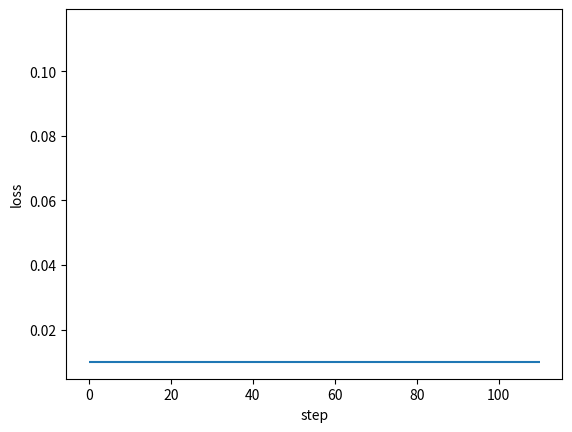

This figure's Python source: (Note: this script raises an exception after producing the figure.)

import numpy as np
from matplotlib import pyplot as plt


def sigmoid(x):
    return 1 / (1 + np.exp(-1 * x))


class DenseLayer:
    

    def __init__(
        self, units, activation=None, learning_rate=None, is_input_layer=False
    ):
        
        self.units = units
        self.weight = None
        self.bias = None
        self.activation = activation
        if learning_rate is None:
            learning_rate = 0.3
        self.learn_rate = learning_rate
        self.is_input_layer = is_input_layer

    def initializer(self, back_units):
        self.weight = np.asmatrix(np.random.normal(0, 0.5, (self.units, back_units)))
        self.bias = np.asmatrix(np.random.normal(0, 0.5, self.units)).T
        if self.activation is None:
            self.activation = sigmoid

    def cal_gradient(self):
        
        if self.activation == sigmoid:
            gradient_mat = np.dot(self.output, (1 - self.output).T)
            gradient_activation = np.diag(np.diag(gradient_mat))
        else:
            gradient_activation = 1
        return gradient_activation

    def forward_propagation(self, xdata):
        self.xdata = xdata
        if self.is_input_layer:
            
            self.wx_plus_b = xdata
            self.output = xdata
            return xdata
        else:
            self.wx_plus_b = np.dot(self.weight, self.xdata) - self.bias
            self.output = self.activation(self.wx_plus_b)
            return self.output

    def back_propagation(self, gradient):
        gradient_activation = self.cal_gradient()  
        gradient = np.asmatrix(np.dot(gradient.T, gradient_activation))

        self._gradient_weight = np.asmatrix(self.xdata)
        self._gradient_bias = -1
        self._gradient_x = self.weight

        self.gradient_weight = np.dot(gradient.T, self._gradient_weight.T)
        self.gradient_bias = gradient * self._gradient_bias
        self.gradient = np.dot(gradient, self._gradient_x).T
        
        self.weight = self.weight - self.learn_rate * self.gradient_weight
        self.bias = self.bias - self.learn_rate * self.gradient_bias.T
        
        return self.gradient


class BPNN:
    

    def __init__(self):
        self.layers = []
        self.train_mse = []
        self.fig_loss = plt.figure()
        self.ax_loss = self.fig_loss.add_subplot(1, 1, 1)

    def add_layer(self, layer):
        self.layers.append(layer)

    def build(self):
        for i, layer in enumerate(self.layers[:]):
            if i < 1:
                layer.is_input_layer = True
            else:
                layer.initializer(self.layers[i - 1].units)

    def summary(self):
        for i, layer in enumerate(self.layers[:]):
            print("------- layer %d -------" % i)
            print("weight.shape ", np.shape(layer.weight))
            print("bias.shape ", np.shape(layer.bias))

    def train(self, xdata, ydata, train_round, accuracy):
        self.train_round = train_round
        self.accuracy = accuracy

        self.ax_loss.hlines(self.accuracy, 0, self.train_round * 1.1)

        x_shape = np.shape(xdata)
        for round_i in range(train_round):
            all_loss = 0
            for row in range(x_shape[0]):
                _xdata = np.asmatrix(xdata[row, :]).T
                _ydata = np.asmatrix(ydata[row, :]).T

                
                for layer in self.layers:
                    _xdata = layer.forward_propagation(_xdata)

                loss, gradient = self.cal_loss(_ydata, _xdata)
                all_loss = all_loss + loss

                
                for layer in self.layers[:0:-1]:
                    gradient = layer.back_propagation(gradient)

            mse = all_loss / x_shape[0]
            self.train_mse.append(mse)

            self.plot_loss()

            if mse < self.accuracy:
                print("----达到精度----")
                return mse

    def cal_loss(self, ydata, ydata_):
        self.loss = np.sum(np.power((ydata - ydata_), 2))
        self.loss_gradient = 2 * (ydata_ - ydata)
        
        return self.loss, self.loss_gradient

    def plot_loss(self):
        if self.ax_loss.lines:
            self.ax_loss.lines.remove(self.ax_loss.lines[0])
        self.ax_loss.plot(self.train_mse, "r-")
        plt.ion()
        plt.xlabel("step")
        plt.ylabel("loss")
        plt.show()
        plt.pause(0.1)


def example():
    x = np.random.randn(10, 10)
    y = np.asarray(
        [
            [0.8, 0.4],
            [0.4, 0.3],
            [0.34, 0.45],
            [0.67, 0.32],
            [0.88, 0.67],
            [0.78, 0.77],
            [0.55, 0.66],
            [0.55, 0.43],
            [0.54, 0.1],
            [0.1, 0.5],
        ]
    )
    model = BPNN()
    for i in (10, 20, 30, 2):
        model.add_layer(DenseLayer(i))
    model.build()
    model.summary()
    model.train(xdata=x, ydata=y, train_round=100, accuracy=0.01)


if __name__ == "__main__":
    example()
